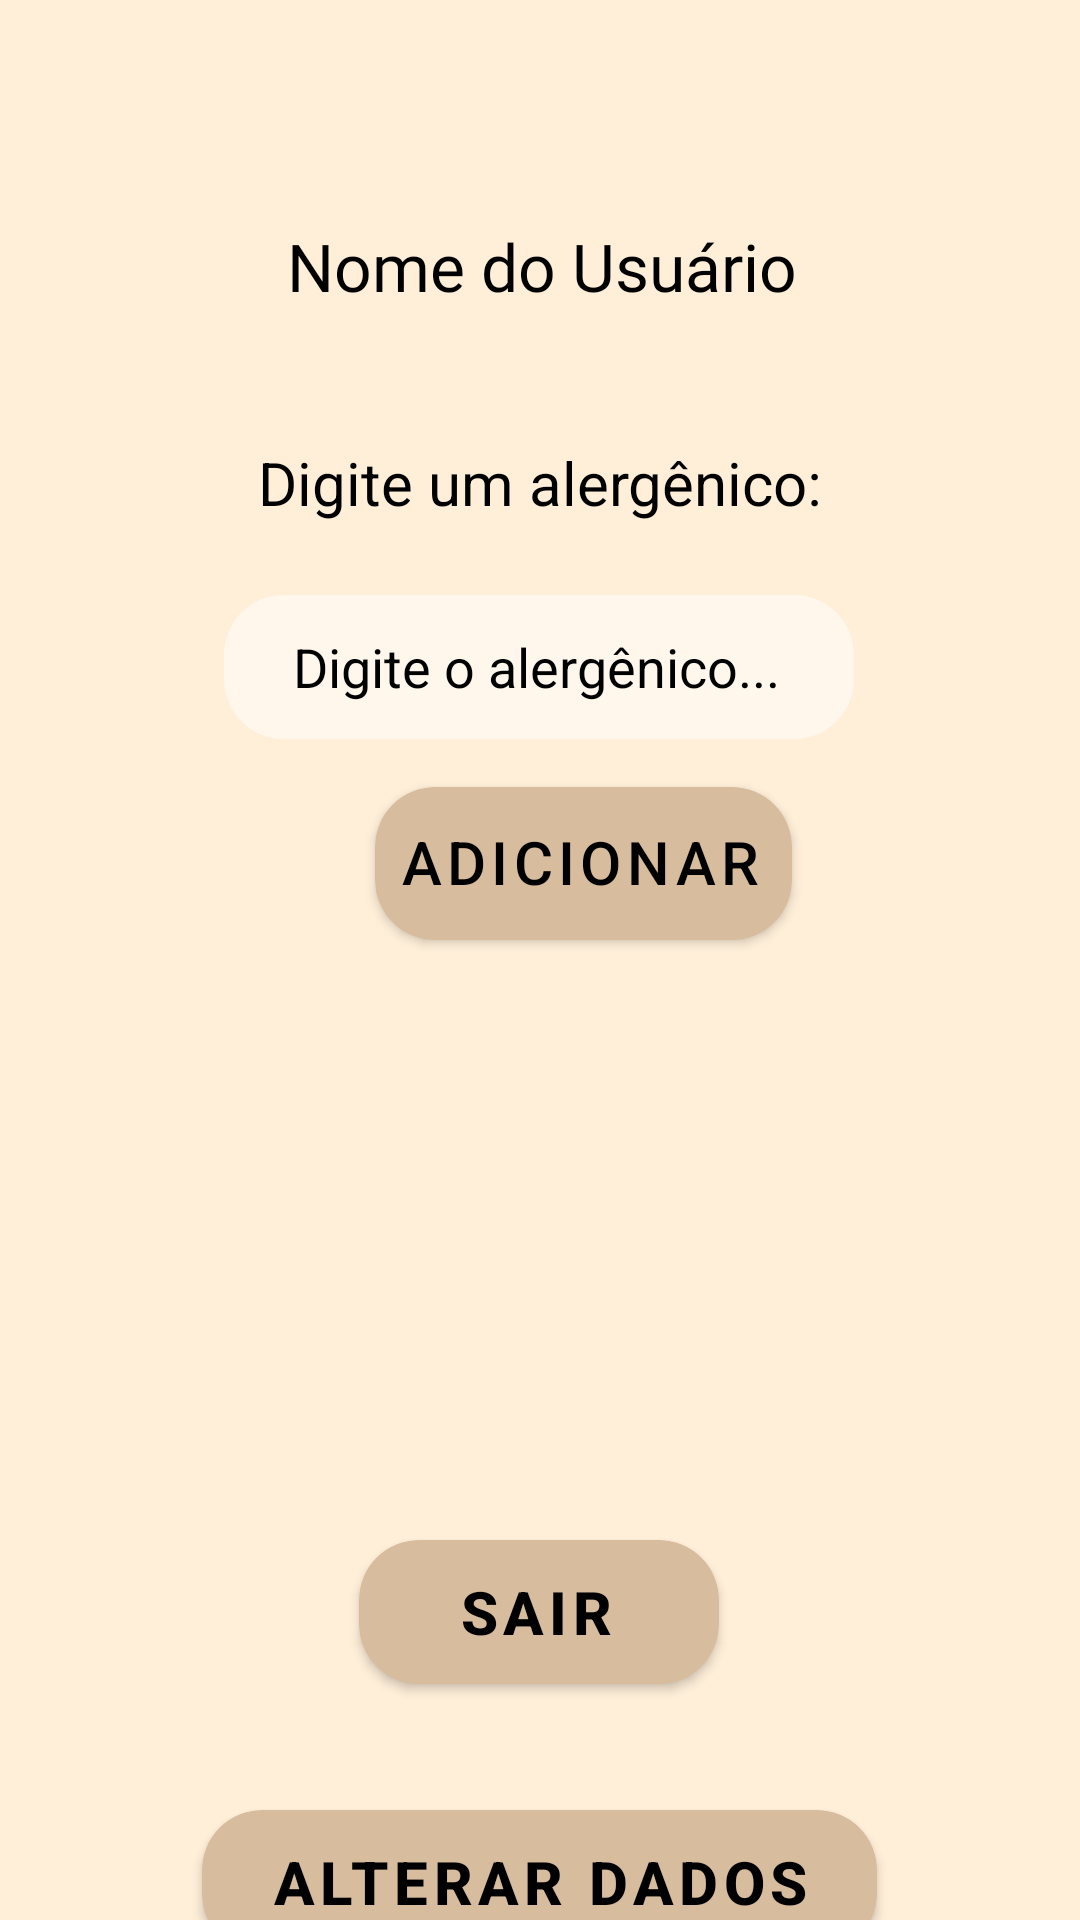

Here is an Android app screen rendered from its layout file. Give the layout XML and the strings, colors and styles it references.
<!-- AndroidManifest.xml: application theme Theme.ProjetoTCC -->
<!-- res/layout/fragment_perfil_usuario.xml -->
<?xml version="1.0" encoding="utf-8"?>
<androidx.constraintlayout.widget.ConstraintLayout xmlns:android="http://schemas.android.com/apk/res/android"
    xmlns:app="http://schemas.android.com/apk/res-auto"
    xmlns:tools="http://schemas.android.com/tools"
    android:id="@+id/frameLayout3"
    android:layout_width="match_parent"
    android:layout_height="match_parent"
    android:background="#FFEFD9"
    tools:context=".PerfilUsuario">

    <ImageView
        android:id="@+id/imageView7"
        android:layout_width="wrap_content"
        android:layout_height="wrap_content"
        android:src="@drawable/pag4"
        app:layout_constraintBottom_toBottomOf="parent"
        app:layout_constraintEnd_toEndOf="parent"
        app:layout_constraintHorizontal_bias="0.0"
        app:layout_constraintStart_toStartOf="parent"
        app:layout_constraintTop_toTopOf="parent"
        app:layout_constraintVertical_bias="0.0" />

    <View
        android:id="@+id/view2"
        style="@style/ContainerComponents"
        android:layout_width="211dp"
        android:layout_height="50dp"
        app:layout_constraintBottom_toBottomOf="@+id/edAlergenico"
        app:layout_constraintEnd_toEndOf="parent"
        app:layout_constraintStart_toStartOf="parent"
        app:layout_constraintTop_toBottomOf="@+id/textView3" />

    <androidx.cardview.widget.CardView
        android:id="@+id/cardView120"
        android:layout_width="225dp"
        android:layout_height="48dp"
        android:layout_marginTop="290dp"
        android:backgroundTint="#D8BC9E"
        app:cardCornerRadius="20dp"
        app:layout_constraintEnd_toEndOf="parent"
        app:layout_constraintHorizontal_bias="0.498"
        app:layout_constraintStart_toStartOf="parent"
        app:layout_constraintTop_toBottomOf="@+id/cardView100" >

        <Button
            android:id="@+id/btAlterarDados"
            style="?attr/borderlessButtonStyle"
            android:layout_width="wrap_content"
            android:layout_height="wrap_content"
            android:layout_marginLeft="15dp"
            android:backgroundTint="#9AD8BC9E"
            android:text="Alterar Dados"
            android:textColor="#000000"
            android:textColorHighlight="#000000"
            android:textColorHint="#000000"
            android:textColorLink="#000000"
            android:textSize="20sp"
            android:textStyle="bold" />
    </androidx.cardview.widget.CardView>

    <androidx.cardview.widget.CardView
        android:id="@+id/cardView121"
        android:layout_width="120dp"
        android:layout_height="48dp"
        android:layout_marginTop="200dp"
        android:backgroundTint="#D8BC9E"
        app:cardCornerRadius="20dp"
        app:layout_constraintEnd_toEndOf="parent"
        app:layout_constraintHorizontal_bias="0.498"
        app:layout_constraintStart_toStartOf="parent"
        app:layout_constraintTop_toBottomOf="@+id/cardView100" >

        <Button
            android:textColor="#000000"
            android:textColorHighlight="#000000"
            android:textColorHint="#000000"
            android:textColorLink="#000000"
            android:id="@+id/btSair"
            android:layout_width="wrap_content"
            android:layout_height="wrap_content"
            android:layout_marginLeft="15dp"
            style="?attr/borderlessButtonStyle"
            android:backgroundTint="#9AD8BC9E"
            android:text="Sair"
            android:textSize="20sp"
            android:textStyle="bold" />
    </androidx.cardview.widget.CardView>

    <TextView
        android:id="@+id/textView3"
        android:layout_width="wrap_content"
        android:layout_height="wrap_content"
        android:layout_marginTop="44dp"
        android:text="Digite um alergênico:"
        android:textColor="#000000"
        android:textSize="20sp"
        app:layout_constraintEnd_toEndOf="parent"
        app:layout_constraintStart_toStartOf="parent"
        app:layout_constraintTop_toBottomOf="@+id/edNomeUsuario" />

    <TextView
        android:id="@+id/edNomeUsuario"
        android:layout_width="wrap_content"
        android:layout_height="wrap_content"
        android:fontFamily="@font/knewave"
        android:hint="Nome do Usuário"
        android:shadowColor="#000000"
        android:textAlignment="center"
        android:textColor="#000000"
        android:textColorHighlight="#000000"
        android:textColorHint="#000000"
        android:textSize="22sp"
        android:textStyle="normal"
        app:layout_constraintBottom_toBottomOf="parent"
        app:layout_constraintEnd_toEndOf="parent"
        app:layout_constraintHorizontal_bias="0.504"
        app:layout_constraintStart_toStartOf="parent"
        app:layout_constraintTop_toTopOf="parent"
        app:layout_constraintVertical_bias="0.121" />

    <EditText
        android:id="@+id/edAlergenico"
        android:digits="qwertyuiopasdfghjklzxcvbnmçúáãé ÉÃÁÚÇQWERTYUIOPASDFGHJKLZXCVBNM"
        android:layout_width="wrap_content"
        android:layout_height="wrap_content"
        android:layout_marginTop="24dp"
        android:ems="10"
        android:background="@drawable/container_components"
        android:paddingLeft="10dp"
        android:hint="   Digite o alergênico..."
        android:inputType="textPersonName"
        android:minHeight="48dp"
        android:textColor="#000000"
        android:textColorHint="#000000"
        app:layout_constraintEnd_toEndOf="parent"
        app:layout_constraintHorizontal_bias="0.497"
        app:layout_constraintStart_toStartOf="parent"
        app:layout_constraintTop_toBottomOf="@+id/textView3" />

    <androidx.cardview.widget.CardView
        android:id="@+id/cardView100"
        android:layout_width="139dp"
        android:textColor="#000000"
        android:layout_height="51dp"
        android:layout_marginStart="125dp"
        android:layout_marginTop="16dp"
        android:backgroundTint="#D8BC9E"
        app:cardCornerRadius="20dp"
        app:layout_constraintStart_toStartOf="parent"
        app:layout_constraintTop_toBottomOf="@+id/edAlergenico">

        <Button
            android:id="@+id/btAdicionarChip"
            style="?attr/borderlessButtonStyle"
            android:layout_width="wrap_content"
            android:layout_height="wrap_content"
            android:layout_marginTop="1dp"

            android:backgroundTint="#60D8BC9E"
            android:text="Adicionar"
            android:textColor="#000000"
            android:textColorHighlight="#000000"
            android:textColorHint="#000000"
            android:textColorLink="#000000"
            android:textSize="20sp"
            app:layout_constraintEnd_toEndOf="parent"
            app:layout_constraintStart_toStartOf="parent"
            app:layout_constraintTop_toBottomOf="@+id/edAlergenico" />
    </androidx.cardview.widget.CardView>

    <com.google.android.material.chip.ChipGroup
        android:id="@+id/grupoIngredientes"
        android:layout_width="0dp"
        android:layout_height="wrap_content"
        android:layout_marginTop="28dp"
        app:layout_constraintEnd_toEndOf="parent"
        app:layout_constraintHorizontal_bias="0.492"
        app:layout_constraintStart_toStartOf="parent"
        app:layout_constraintTop_toBottomOf="@+id/cardView100" />


</androidx.constraintlayout.widget.ConstraintLayout>
<!-- resources referenced by this layout -->
<resources>
  <!-- drawable container_components (drawable) -->
  <?xml version="1.0" encoding="utf-8"?>
  <shape xmlns:android="http://schemas.android.com/apk/res/android">
      <solid android:color="#7EFFFFFF"/>
      <corners android:radius="20dp"/>
  
  </shape>
  <style name="ContainerComponents">
          <item name="android:layout_width"> match_parent </item>
          <item name="android:layout_height"> 250dp </item>
      </style>
  <style name="Theme.ProjetoTCC" parent="Theme.MaterialComponents.NoActionBar">
          
          <item name="colorPrimary">@color/black</item>
          <item name="colorPrimaryVariant">#FFEFD9</item>
          <item name="colorOnPrimary">@color/black</item>
          
          <item name="colorSecondary">@color/teal_200</item>
          <item name="colorSecondaryVariant">@color/teal_200</item>
          <item name="colorOnSecondary">@color/black</item>
          
          <item name="android:statusBarColor" tools:targetApi="l">?attr/colorPrimaryVariant</item>
          
      </style>
  <!-- not gathered from this repository: default colours our renderer supplied (Android Studio template values) -->
  <color name="teal_200">#FF03DAC5</color>
  <color name="black">#FF000000</color>
</resources>
